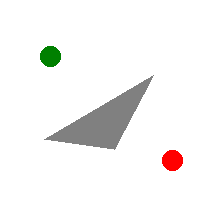

Source data for this figure (header and first rows):
Id; Tag; Typ; Kolor; Wspolrzedne; WspolrzednaX; WspolrzednaY
1; mapa; rectangle; white; [0.0, 0.0, 200.0, 200.0]; 0; 0
2; robot; oval; green; [40.0, 46.0, 60.0, 66.0]; 0; 0
3; punkt_docelowy; oval; red; [162.0, 150.0, 182.0, 170.0]; 0; 0
102; przeszkoda_niewidoczna1; polygon; gray; [153.0, 75.0, 44.0, 139.0, 114.0, 149.0]; 0; 0
